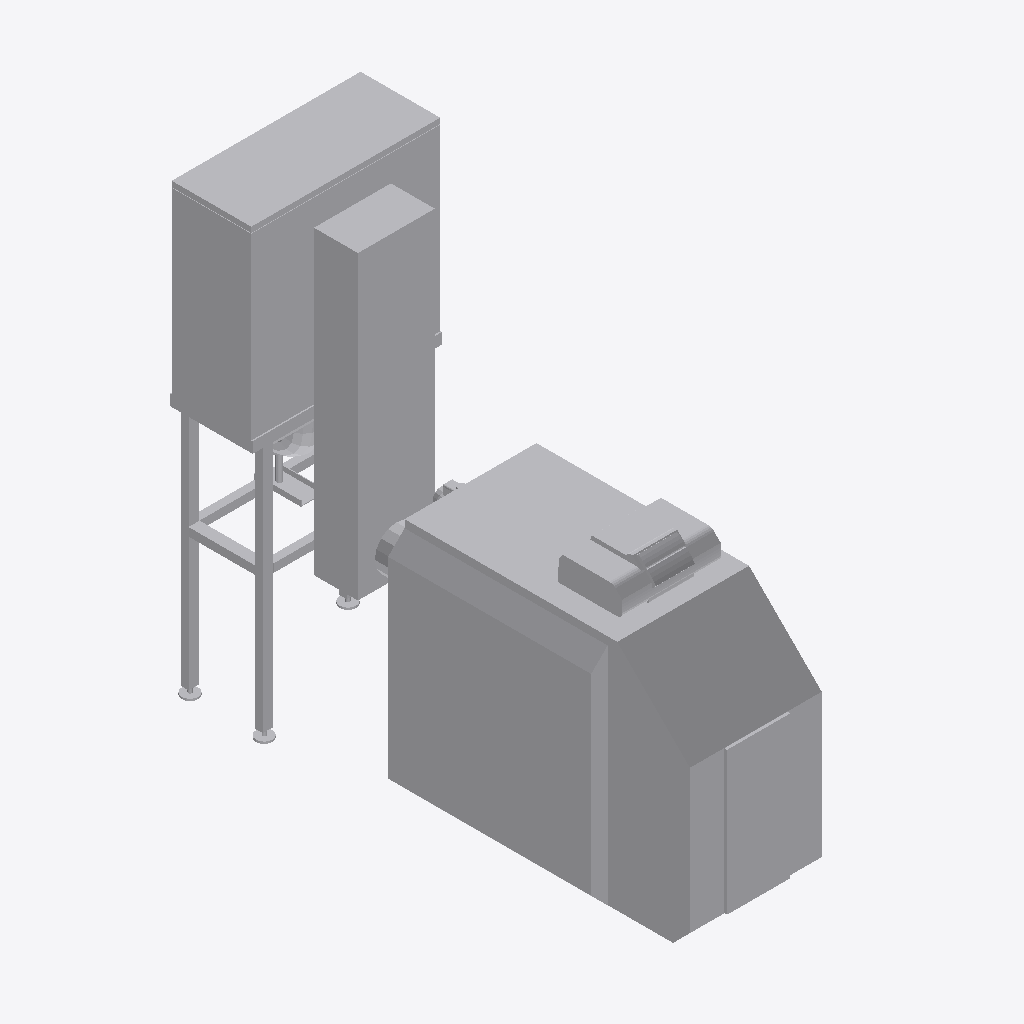
Isometric view of an IFC building model (IFC-SPF (STEP), schema IFC2X3, length unit metre), seen from the south-west, elements coloured by IFC class: 1 other element (light grey).
Extent 0.8 m × 1.9 m × 1.6 m (x, y, z). Elements (1): 1 IfcEnergyConversionDevice.

HEADER;
FILE_DESCRIPTION(('IFC 2x3'),'2;1');
FILE_NAME('PART03_Buderus_200406_20070209_ifc.VDI','2007-04-12T13:14:43',(''),(''),'IFC 2x3 writer version ','VDI3805_View_FZK (FZK Version)','');
FILE_SCHEMA(('IFC2X3'));
ENDSEC;
DATA;
#105=IFCPROJECT('2ek4PLKSnAgfBSL9kCRUL3',#101,'Default project','Project for VDI3805 object',$,$,$,(#106),#112);
#118=IFCBUILDING('25qg49sRn919X7cuEaviZf',#101,'Default building','Building for VDI3805 object',$,#119,$,$,.ELEMENT.,$,$,$);
#120=IFCENERGYCONVERSIONDEVICE('3M7BrgwhP5MQMQ$fudrMnF',#101,'Öl-Brennwertk. Logano G215 mit Logamatic 2107 55 kW bud1811','',$,#125,#126,$);
ENDSEC;
